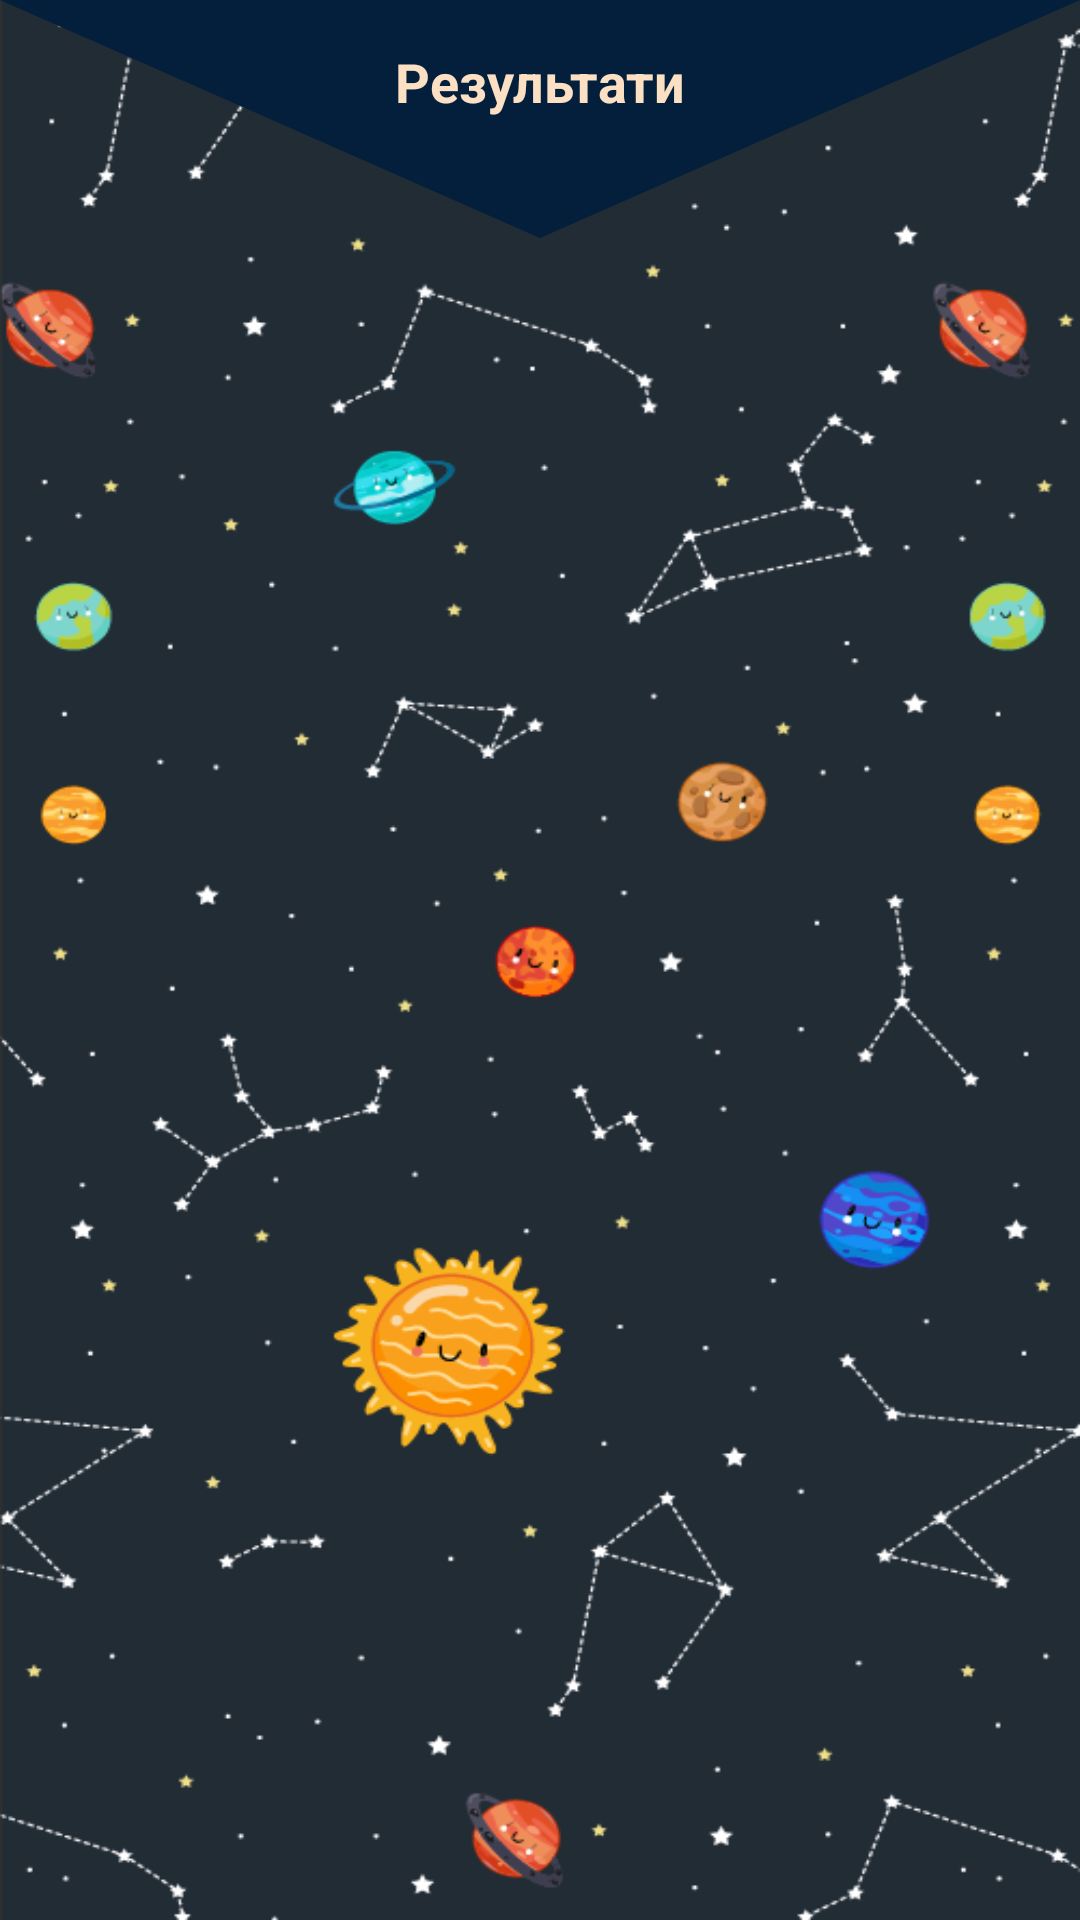

This screen was rendered from an Android layout file. Write that file and the resources it references.
<!-- AndroidManifest.xml: application theme Theme.AppCompat.NoActionBar -->
<!-- res/layout/fragment_results.xml -->
<?xml version="1.0" encoding="utf-8"?>
<LinearLayout xmlns:android="http://schemas.android.com/apk/res/android"
    xmlns:tools="http://schemas.android.com/tools"
    android:layout_width="match_parent"
    android:layout_height="match_parent"
    android:background="@drawable/background"
    android:orientation="vertical"
    android:baselineAligned="false"
    tools:context=".fragments.test.ResultsFragment">

    <LinearLayout
        android:layout_width="match_parent"
        android:layout_height="wrap_content"
        android:paddingTop="15dp"
        android:layout_marginBottom="2dp"
        android:background="@drawable/style_triangle">

        <TextView
            android:layout_width="match_parent"
            android:layout_height="wrap_content"
            android:text="@string/results"
            android:paddingBottom="30dp"
            android:textStyle="bold"
            android:textSize="18sp"
            android:layout_marginBottom="10dp"
            android:textAlignment="center"
            android:textColor="#FCE0C3"/>
    </LinearLayout>

    <ListView
        android:id="@+id/listViewResults"
        android:layout_width="match_parent"
        android:layout_height="wrap_content"
        android:textAlignment="center">
    </ListView>











</LinearLayout>
<!-- resources referenced by this layout -->
<resources>
  <!-- drawable background: png bitmap (drawable, 79948 bytes) -->
  <!-- drawable style_triangle (drawable) -->
  <vector xmlns:android="http://schemas.android.com/apk/res/android"
      android:width="40dp"
      android:height="40dp"
      android:viewportHeight="100"
      android:viewportWidth="100">
      <group android:name="triangleGroup">
          <path
              android:name="triangle"
              android:fillColor="@color/colorMain"
              android:pathData="M0,0 L100,0 L50,100 z" />
      </group>
  </vector>
  <!-- drawable style_triangle_top (drawable) -->
  <?xml version="1.0" encoding="utf-8"?>
  <vector xmlns:android="http://schemas.android.com/apk/res/android"
      android:height="100dp"
      android:width="100dp"
      android:viewportHeight="100"
      android:viewportWidth="100" >
      <group
          android:name="triableGroup">
          <path
              android:name="triangle"
              android:fillColor="@color/colorMain"
              android:pathData="m 50,0 l 50,100 -100,0 z" />
      </group>
  </vector>
  <string name="results">Результати</string>
  <color name="colorMain">#031F3C</color>
</resources>
